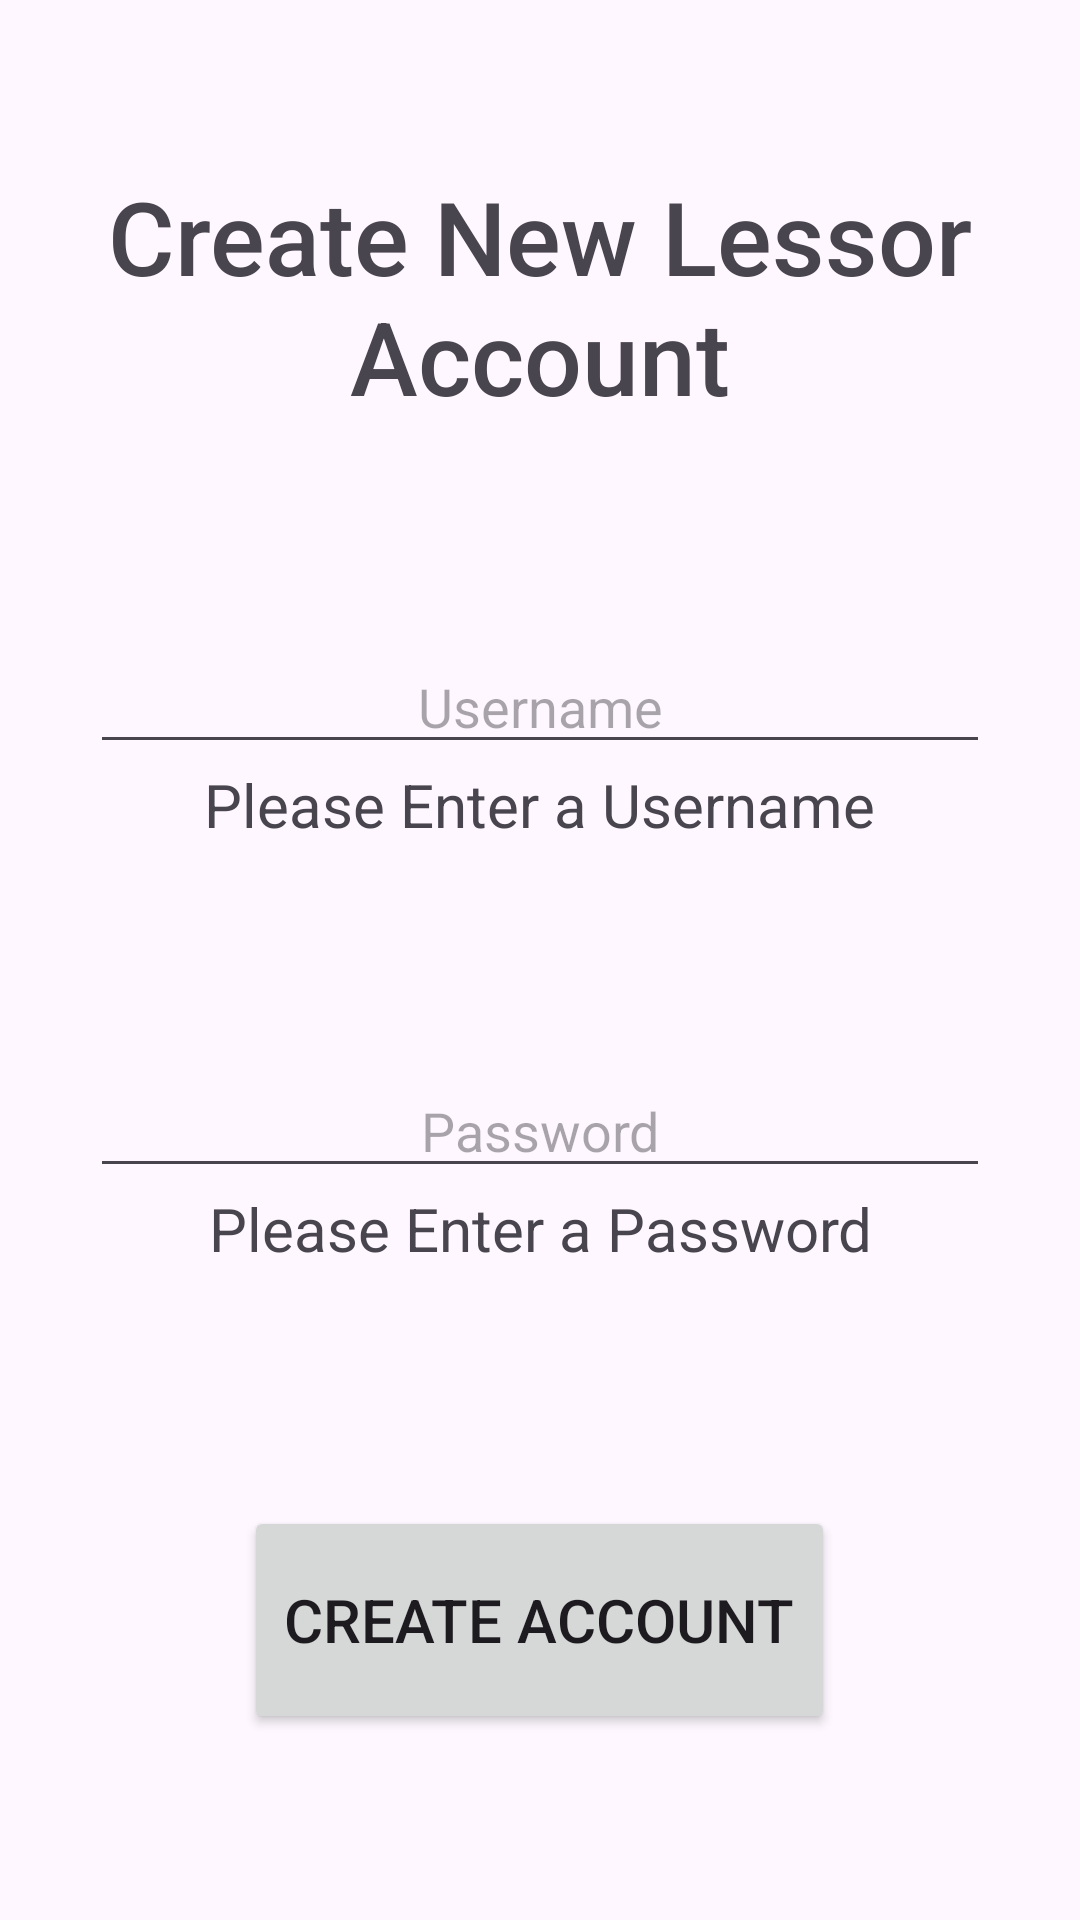

Layout XML and referenced resources for this Android screen:
<!-- AndroidManifest.xml: application theme Theme.Deliveravble1 -->
<!-- res/layout/activity_main2.xml -->
<?xml version="1.0" encoding="utf-8"?>
<androidx.constraintlayout.widget.ConstraintLayout xmlns:android="http://schemas.android.com/apk/res/android"
    xmlns:app="http://schemas.android.com/apk/res-auto"
    xmlns:tools="http://schemas.android.com/tools"
    android:id="@+id/main"
    android:layout_width="match_parent"
    android:layout_height="match_parent"
    tools:context=".MainActivity2">

    <LinearLayout
        android:layout_width="match_parent"
        android:layout_height="match_parent"
        android:orientation="vertical">

        <LinearLayout
            android:layout_width="match_parent"
            android:layout_height="match_parent"
            android:orientation="vertical"
            tools:layout_editor_absoluteX="44dp"
            tools:layout_editor_absoluteY="101dp">

            <Space
                android:layout_width="match_parent"
                android:layout_height="56dp" />

            <TextView
                android:id="@+id/textLessorLogin"
                android:layout_width="match_parent"
                android:layout_height="wrap_content"
                android:fontFamily="sans-serif-medium"
                android:text="@string/createLessorAccountTitle"
                android:textAlignment="center"
                android:textSize="34sp" />

            <Space
                android:layout_width="match_parent"
                android:layout_height="72dp" />

            <EditText
                android:id="@+id/userNameField2"
                android:layout_width="300dp"
                android:layout_height="wrap_content"
                android:layout_gravity="center"
                android:ems="10"
                android:hint="@string/userNameTextField"
                android:inputType="text"
                android:textAlignment="center"
                android:textColor="#858585" />

            <TextView
                android:layout_width="wrap_content"
                android:layout_height="wrap_content"
                android:layout_gravity="center"
                android:text="@string/userNameTextFieldTitle"
                android:textSize="20sp" />

            <Space
                android:layout_width="match_parent"
                android:layout_height="73dp" />

            <EditText
                android:id="@+id/passwordField2"
                android:layout_width="300dp"
                android:layout_height="wrap_content"
                android:layout_gravity="center"
                android:ems="10"
                android:hint="@string/passwordTextField"
                android:inputType="text"
                android:textAlignment="center"
                android:textColor="#858585" />

            <TextView
                android:id="@+id/textView5"
                android:layout_width="300dp"
                android:layout_height="wrap_content"
                android:layout_gravity="center"
                android:text="@string/passwordTextFieldTitle"
                android:textAlignment="center"
                android:textSize="20sp" />

            <Space
                android:layout_width="match_parent"
                android:layout_height="79dp" />

            <Button
                android:id="@+id/submitButton2"
                android:layout_width="197dp"
                android:layout_height="76dp"
                android:layout_gravity="center"
                android:onClick="onCreateAccountButtonLessor"
                android:text="@string/createAccountButtonText"
                android:textSize="20sp" />

        </LinearLayout>

        <Space
            android:layout_width="match_parent"
            android:layout_height="56dp" />

        <TextView
            android:id="@+id/textLessorLogin"
            android:layout_width="match_parent"
            android:layout_height="wrap_content"
            android:fontFamily="sans-serif-medium"
            android:text="@string/createAccountTitle"
            android:textAlignment="center"
            android:textSize="34sp" />

        <Space
            android:layout_width="match_parent"
            android:layout_height="72dp" />

        <Button
            android:id="@+id/submitButton2"
            android:layout_width="200dp"
            android:layout_height="100dp"
            android:layout_gravity="center"
            android:text="@string/adminAccountButtonText"
            android:textSize="20sp" />

        <Space
            android:layout_width="match_parent"
            android:layout_height="72dp" />

        <Button
            android:id="@+id/button4"
            android:layout_width="200dp"
            android:layout_height="100dp"
            android:layout_gravity="center"
            android:text="@string/lessorAccountButtonText"
            android:textSize="20sp" />

        <Space
            android:layout_width="match_parent"
            android:layout_height="72dp" />

        <Button
            android:id="@+id/button5"
            android:layout_width="200dp"
            android:layout_height="100dp"
            android:layout_gravity="center"
            android:text="@string/renterAccountButtonText"
            android:textSize="20sp" />
    </LinearLayout>
</androidx.constraintlayout.widget.ConstraintLayout>
<!-- resources referenced by this layout -->
<resources>
  <string name="adminAccountButtonText">Admin Account</string>
  <string name="createAccountButtonText">Create Account</string>
  <string name="createAccountTitle">Create New Account</string>
  <string name="createLessorAccountTitle">Create New Lessor Account</string>
  <string name="lessorAccountButtonText">Lessor Account</string>
  <string name="passwordTextField">Password</string>
  <string name="passwordTextFieldTitle">Please Enter a Password</string>
  <string name="renterAccountButtonText">Renter Account</string>
  <string name="userNameTextField">Username</string>
  <string name="userNameTextFieldTitle">Please Enter a Username</string>
  <style name="Theme.Deliveravble1" parent="Base.Theme.Deliveravble1" />
  <style name="Base.Theme.Deliveravble1" parent="Theme.Material3.DayNight.NoActionBar">
          
          
      </style>
</resources>
